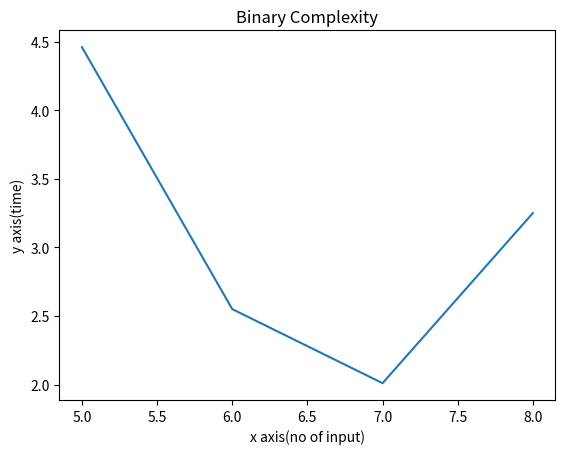

Generate this figure with matplotlib:
# Binary Search in python 

def binarySearch(array, x, low, high):
    if low<= high:
        mid = low + (high - low)//2

        # If found at mid, then return it
        if array[mid] == x:
            return mid

        # Search the left half
        elif array[mid] > x:
            return binarySearch(array, x, low, mid-1)

        # Search the right half
        else:
            return binarySearch(array, x, mid + 1, high)

    else:
        return -1


array = [3, 4, 5, 6, 7, 8, 9]
x = 4

result = binarySearch(array, x, 0, len(array)-1)

if result != -1:
    print("Element is present at index " + str(result))
else:
    print("Not found")

# Install matplotlib using "pip install matplotlib"
# Plot graph

import matplotlib.pyplot as plt
import numpy as np
x = [5, 6, 7, 8]

y = [4.46, 2.55, 2.01, 3.25]


plt.plot(x, y)
plt.xlabel('x axis(no of input)')
plt.ylabel('y axis(time)')
plt.title('Binary Complexity')
plt.show()
